Run: headless pygame with SDL's dummy video driver; simulated clock (each Clock.tick advances the game by its frame time, no real sleeping); random seed 0; keys injected as events and as key.get_pressed() state; mouse plan: one left click at the window centre at the start of phase 2, then a move to the lower-right quarter at the start of phase 3.
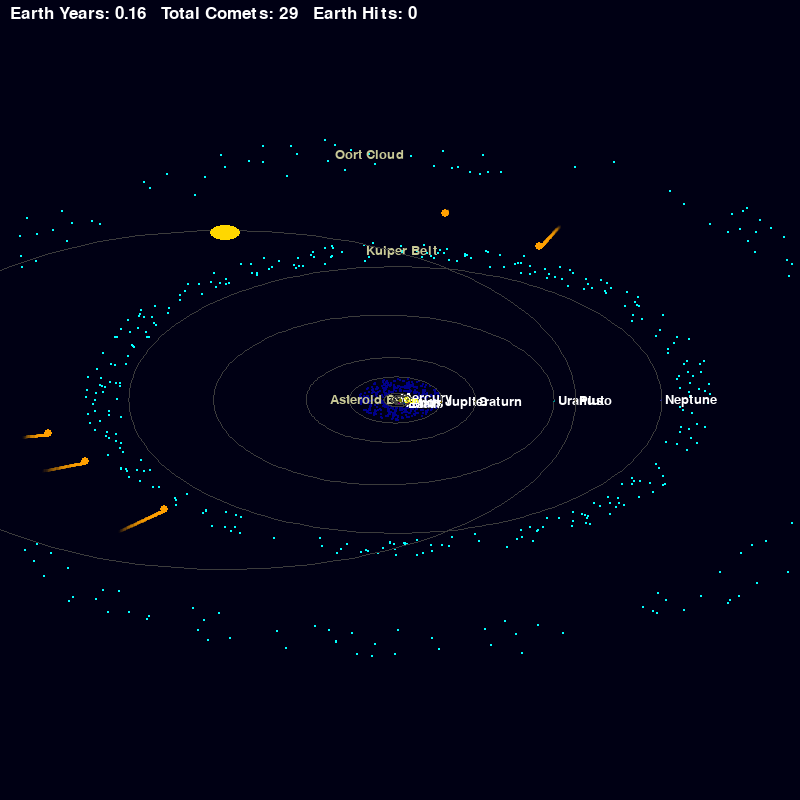
Frame 1 of 4 · flips 1–60 · no input
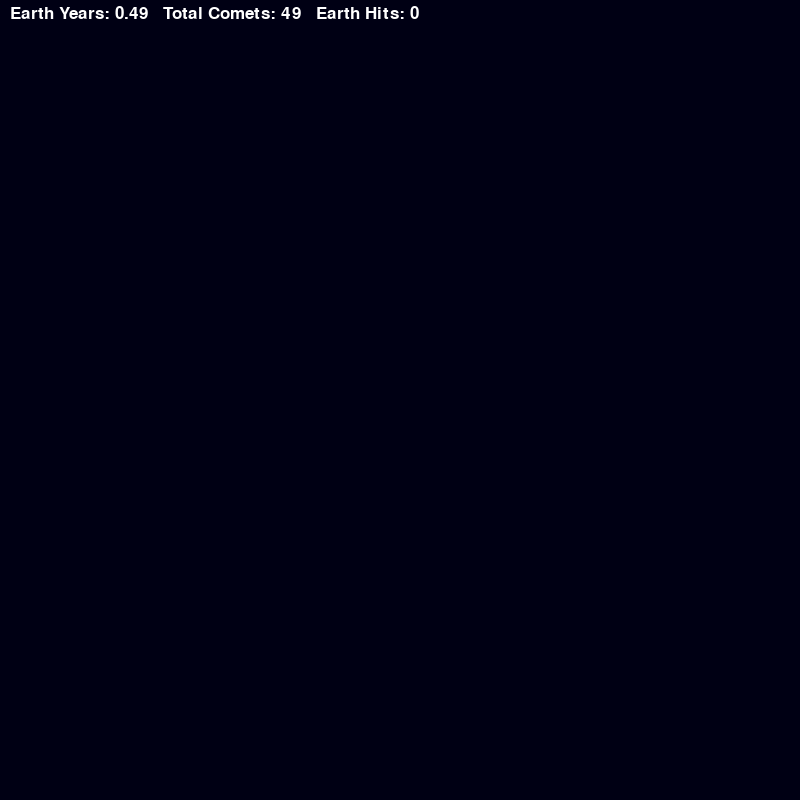
Frame 2 of 4 · flips 61–180 · clicked the window centre · tapped SPACE, RETURN · held RIGHT (→), D
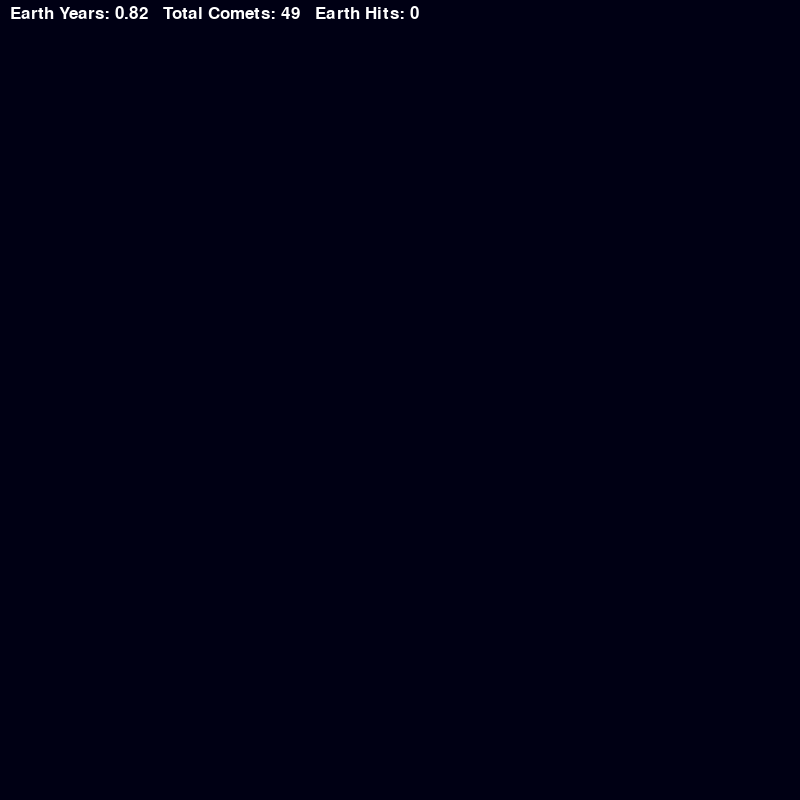
Frame 3 of 4 · flips 181–300 · moved the mouse to the lower-right quarter · held DOWN (↓), S
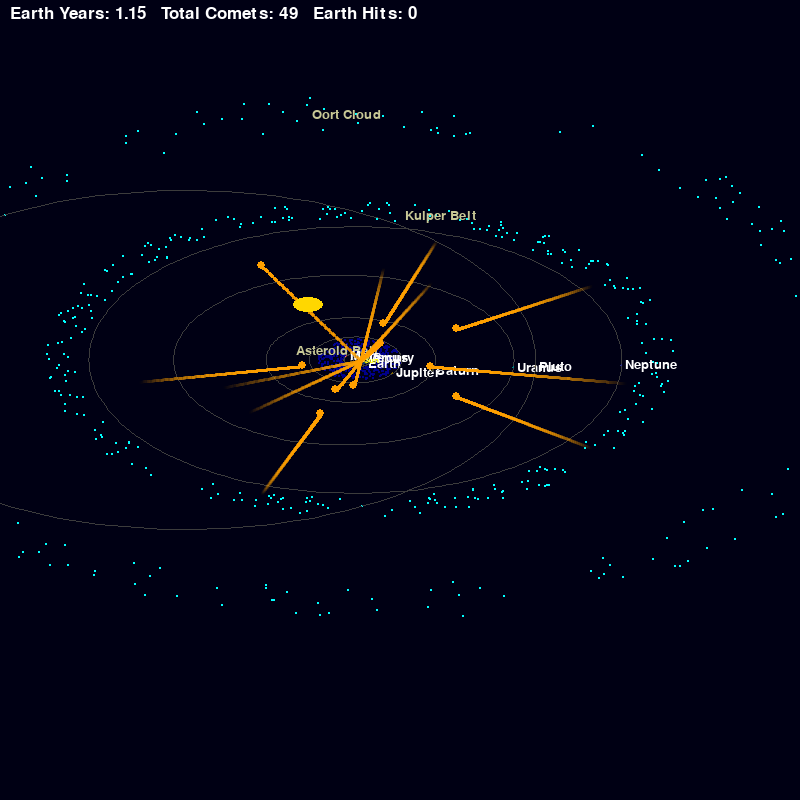
Frame 4 of 4 · flips 301–420 · held LEFT (←), A, UP (↑), W

The pygame program that drew these frames:

import pygame, math, random, threading, queue
pygame.init()
WIDTH, HEIGHT = 800, 800
screen = pygame.display.set_mode((WIDTH, HEIGHT))
pygame.display.set_caption("Solar System – Elliptical Orbits + Pluto + Comets + Alien Ship")
clock = pygame.time.Clock()

CX, CY = WIDTH // 2, HEIGHT // 2
TILT = 0.5
zoom = 1.0

planet_elements = {
    'Mercury': (0.3871, 0.2056, 87.969, (180, 180, 180)),
    'Venus':   (0.7233, 0.0068, 224.701, (200, 0, 200)),
    'Earth':   (1.0000, 0.0167, 365.256, (0, 120, 255)),
    'Mars':    (1.5237, 0.0934, 686.980, (255, 80, 80)),
    'Jupiter': (5.2028, 0.0484, 4332.589, (255, 200, 0)),
    'Saturn':  (9.5388, 0.0539, 10759.22, (170, 170, 100)),
    'Uranus':  (19.191, 0.0472, 30688.5, (0, 255, 255)),
    'Neptune': (30.061, 0.0086, 60182, (100, 100, 255)),
    'Pluto':   (39.482, 0.2488, 90560, (220, 200, 160))
}
planet_radii_km = {
    'Mercury': 2439.7, 'Venus': 6051.8, 'Earth': 6371.0, 'Mars': 3389.5,
    'Jupiter': 69911, 'Saturn': 58232, 'Uranus': 25362, 'Neptune': 24622,
    'Pluto': 1188.3
}
SUN_RADIUS_KM = 695700
SUN_COLOR = (255,255,0)
KM_PER_AU = 149_597_870.7
AU_PIXELS_BASE = (WIDTH//2 - 50) / planet_elements['Pluto'][0]

def make_belt(count, r_inner_au, r_outer_au, speed_range):
    return [{"angle": random.random()*2*math.pi,
             "radius_au": random.uniform(r_inner_au, r_outer_au),
             "speed": random.uniform(*speed_range)} for _ in range(count)]
asteroid_belt = make_belt(400, planet_elements['Mars'][0]*1.2,
                          planet_elements['Jupiter'][0]*0.9, (0.001, 0.003))
kuiper_belt = make_belt(300, planet_elements['Neptune'][0]*1.05,
                        planet_elements['Pluto'][0]*0.9, (0.0005,0.001))
oort_cloud = make_belt(200, planet_elements['Pluto'][0]*1.3,
                       planet_elements['Pluto'][0]*1.5, (0.00005,0.00015))
belt_labels = [
    {"text":"Asteroid Belt",
     "radius_au": (planet_elements['Mars'][0]*1.2+planet_elements['Jupiter'][0]*0.9)/2,
     "angle": random.random()*2*math.pi,
     "speed": sum(r["speed"] for r in asteroid_belt)/len(asteroid_belt)},
    {"text":"Kuiper Belt",
     "radius_au": (planet_elements['Neptune'][0]*1.05+planet_elements['Pluto'][0]*0.9)/2,
     "angle": random.random()*2*math.pi,
     "speed": sum(r["speed"] for r in kuiper_belt)/len(kuiper_belt)},
    {"text":"Oort Cloud",
     "radius_au": (planet_elements['Pluto'][0]*1.3+planet_elements['Pluto'][0]*1.5)/2,
     "angle": random.random()*2*math.pi,
     "speed": sum(r["speed"] for r in oort_cloud)/len(oort_cloud)}
]

def solve_kepler(M,e,tol=1e-6):
    E = M if e<0.8 else math.pi
    while True:
        f = E - e*math.sin(E) - M
        fprime = 1 - e*math.cos(E)
        E2 = E - f/fprime
        if abs(E2-E) < tol: return E2
        E = E2
def elliptical_position(a,e,T,t_days):
    n = 2*math.pi/T
    M = (n*t_days) % (2*math.pi)
    E = solve_kepler(M,e)
    nu = 2*math.atan2(math.sqrt(1+e)*math.sin(E/2),
                      math.sqrt(1-e)*math.cos(E/2))
    r = a*(1-e*math.cos(E))
    return r*math.cos(nu), r*math.sin(nu)
def draw_orbit(a,e,scale_pixels,color=(60,60,60)):
    pts=[]
    for deg in range(0,361,2):
        nu = math.radians(deg)
        r = a*(1-e**2)/(1+e*math.cos(nu))
        x = CX + (r*math.cos(nu) - e*a) * scale_pixels
        y = CY + r*math.sin(nu) * scale_pixels * TILT
        pts.append((x,y))
    pygame.draw.lines(screen,color,True,pts,1)
def draw_sphere(surface,x,y,radius,color,light_dir):
    sphere_surf = pygame.Surface((radius*2,radius*2),pygame.SRCALPHA)
    cx, cy = radius, radius
    lx, ly = light_dir
    ln = math.hypot(lx,ly) or 1
    lx/=ln; ly/=ln
    br,bg,bb = color
    for i in range(radius*2):
        for j in range(radius*2):
            dx=i-cx; dy=j-cy
            dist = math.hypot(dx,dy)
            if dist<=radius:
                nx,ny=dx/radius, dy/radius
                dot=nx*lx+ny*ly
                bright=max(0,dot)
                shade = 0.5+0.5*bright
                r2=min(255,int(br*shade+255*bright*0.2))
                g2=min(255,int(bg*shade+255*bright*0.2))
                b2=min(255,int(bb*shade+255*bright*0.2))
                sphere_surf.set_at((i,j),(r2,g2,b2,255))
    surface.blit(sphere_surf,(x-radius,y-radius))

AU_METERS = 1.496e11; GM_SUN = 1.32712440018e20
SECONDS_PER_DAY=86400; G_CONST=6.67430e-11
def color_for_distance(au,q_min,q_max):
    t=(au-q_min)/(q_max-q_min); t=max(0,min(1,t))
    return (255,int(20+t*(255-20)),0)
def test_pericenter(x,y,vx,vy,steps=500):
    mind=1e9; tx,ty=x,y; tvx,tvy=vx,vy
    for _ in range(steps):
        dx=-tx; dy=-ty
        dist=math.sqrt(dx*dx+(dy/TILT)**2)
        mind = min(mind,dist)
        accel=(GM_SUN/(AU_METERS**3)*(SECONDS_PER_DAY**2))/(dist**2)
        tvx += dx/dist * accel
        tvy += dy/dist * accel * TILT
        tx += tvx; ty += tvy
    return mind
total_comets_spawned=0
def spawn_comet(q_min=0.01,q_max=0.05,inner_bias=True):
    global total_comets_spawned
    spawn_r = planet_elements['Pluto'][0]*1.1
    ang=random.random()*2*math.pi
    x=spawn_r*math.cos(ang); y=spawn_r*math.sin(ang)
    base_speed=random.uniform(0.8,1.2)/AU_PIXELS_BASE
    target_peri=random.uniform(q_min,q_max) if inner_bias else random.uniform(0.3,5.0)
    found=False; path_color=(255,160,0); vx=vy=0
    aim=math.atan2(-y,-x)
    for t_ang in [math.radians(a) for a in range(-20,21)]:
        tvx=math.cos(aim+t_ang)*base_speed
        tvy=math.sin(aim+t_ang)*base_speed
        peri=test_pericenter(x,y,tvx,tvy)
        if abs(peri-target_peri)<0.002:
            path_color=color_for_distance(peri,q_min,q_max)
            vx,vy=tvx,tvy; found=True; break
    if not found: vx=math.cos(aim)*base_speed; vy=math.sin(aim)*base_speed
    m=random.uniform(1e11,1e15)
    comet={"x_au":x,"y_au":y,"vx_au_day":vx,"vy_au_day":vy,
           "trail":[],"path_color":path_color,"alive":True,
           "spawn_r_au":spawn_r,"mass_kg":m}
    total_comets_spawned+=1; return comet
comet_queue=queue.Queue()
def comet_worker(q_min,q_max,inner_bias):
    comet_queue.put(spawn_comet(q_min,q_max,inner_bias))


# --- Alien Ship ---
def spawn_spaceship(earth_pos_px):
    spawn_r_au = planet_elements['Pluto'][0]*1.2
    angle = random.random()*2*math.pi
    x_au = spawn_r_au*math.cos(angle)
    y_au = spawn_r_au*math.sin(angle)
    # Velocity: head toward near Earth
    ex, ey = (earth_pos_px[0]-CX)/AU_PIXELS_BASE, (earth_pos_px[1]-CY)/(AU_PIXELS_BASE*TILT)
    dir_to_earth = math.atan2(ey - y_au, ex - x_au)
    speed_au_day = 0.08  # slower than comets for visible pass
    vx = math.cos(dir_to_earth)*speed_au_day
    vy = math.sin(dir_to_earth)*speed_au_day
    return {"x_au":x_au, "y_au":y_au, "vx":vx, "vy":vy, "alive":True, "frame":0}

spaceship = None


# Simulation vars
comets=[spawn_comet(inner_bias=True) for _ in range(4)]
sim_days=0.0; earth_pos_px=(0,0); earth_radius_px=0
explosions=[]; explosion_duration_ms=2000
max_comets_alive=10; comet_spawn_prob=0.4
earth_hits_count=0
stats_font=pygame.font.SysFont(None,26)
label_font=pygame.font.SysFont(None,20)

panning=False; keys_pressed=set()
keyboard_pan_speed=10; cam_vx=cam_vy=0
pan_accel_factor=0.2

running=True
while running:
    screen.fill((0,0,20))
    current_time=pygame.time.get_ticks()
    for event in pygame.event.get():
        if event.type==pygame.QUIT: running=False
        elif event.type==pygame.KEYDOWN: keys_pressed.add(event.key)
        elif event.type==pygame.KEYUP: keys_pressed.discard(event.key)
        elif event.type==pygame.MOUSEWHEEL:
            old_zoom=zoom
            zoom*=1.1 if event.y>0 else 0.9
            zoom=max(0.05,min(45.0,zoom))
            if event.y<0 and zoom<=0.06:
                CX += (WIDTH//2 - CX) * 0.2
                CY += (HEIGHT//2 - CY) * 0.2
            if event.y>0 and old_zoom<=0.06:
                CX += (WIDTH//2 - CX) * 0.1
                CY += (HEIGHT//2 - CY) * 0.1
        elif event.type==pygame.MOUSEBUTTONDOWN:
            if event.button==2: panning=True
        elif event.type==pygame.MOUSEBUTTONUP:
            if event.button==2: panning=False
        elif event.type==pygame.MOUSEMOTION and panning:
            CX += event.rel[0]; CY += event.rel[1]

    # smooth keyboard pan
    dvx=dvy=0
    if pygame.K_a in keys_pressed or pygame.K_LEFT in keys_pressed: dvx+=keyboard_pan_speed
    if pygame.K_d in keys_pressed or pygame.K_RIGHT in keys_pressed: dvx-=keyboard_pan_speed
    if pygame.K_w in keys_pressed or pygame.K_UP in keys_pressed: dvy+=keyboard_pan_speed
    if pygame.K_s in keys_pressed or pygame.K_DOWN in keys_pressed: dvy-=keyboard_pan_speed
    cam_vx += (dvx - cam_vx)*pan_accel_factor
    cam_vy += (dvy - cam_vy)*pan_accel_factor
    CX += cam_vx; CY += cam_vy

    while not comet_queue.empty():
        comets.append(comet_queue.get())

    scale_pixels=AU_PIXELS_BASE*zoom
    size_mult_sun=1.0 if zoom<=10 else 20.0 if zoom>=30 else 1.0+((zoom-10)/20)*(19.0)
    size_mult_planets=1.0 if zoom<=10 else 300.0 if zoom>=30 else 1.0+((zoom-10)/20)*(299.0)

    # belts
    for belt,col,km in [(asteroid_belt,(0,0,139),500),
                        (kuiper_belt,(0,255,255),300),
                        (oort_cloud,(0,255,255),200)]:
        for rock in belt:
            rock["angle"] += rock["speed"]
            rx = CX + rock["radius_au"]*math.cos(rock["angle"])*scale_pixels
            ry = CY + rock["radius_au"]*math.sin(rock["angle"])*scale_pixels*TILT
            pygame.draw.circle(screen,col,(int(rx),int(ry)),max(1,int((km/KM_PER_AU)*scale_pixels)))
    for lbl in belt_labels:
        lbl["angle"] += lbl["speed"]
        lx = CX + lbl["radius_au"]*math.cos(lbl["angle"])*scale_pixels
        ly = CY + lbl["radius_au"]*math.sin(lbl["angle"])*scale_pixels*TILT
        surf=label_font.render(lbl["text"],True,(200,200,150))
        screen.blit(surf,(lx-surf.get_width()/2,ly-surf.get_height()/2))

    # planets
    for name,(a,e,Tp,color) in planet_elements.items():
        x_au,y_au=elliptical_position(a,e,Tp,sim_days)
        x_px=CX+(x_au - e*a)*scale_pixels
        y_px=CY+y_au*scale_pixels*TILT
        r_px=(planet_radii_km[name]/KM_PER_AU)*scale_pixels*size_mult_planets
        if name=="Earth": earth_pos_px=(x_px,y_px); earth_radius_px=r_px
        draw_orbit(a,e,scale_pixels)
        draw_sphere(screen,int(x_px),int(y_px),max(1,int(r_px)),color,(x_px-CX,y_px-CY))
        font_size=max(20,int(max(1,int(r_px))*2.5))
        lbl=pygame.font.SysFont(None,font_size).render(name,True,(255,255,255))
        screen.blit(lbl,(x_px+r_px+4,y_px-lbl.get_height()/2))

    # Sun
    sun_r_px=(SUN_RADIUS_KM/KM_PER_AU)*scale_pixels*size_mult_sun
    draw_sphere(screen,CX,CY,max(2,int(sun_r_px)),SUN_COLOR,(0,0))
    sun_lbl=pygame.font.SysFont(None,max(12,int(max(2,int(sun_r_px))*2.5))).render("Sun",True,SUN_COLOR)
    screen.blit(sun_lbl,(CX+sun_r_px+4,CY-sun_lbl.get_height()/2))

    # comets
    new_comets=[]
    for cm in comets:
        if not cm["alive"]: continue
        dist_au=math.sqrt(cm["x_au"]**2+cm["y_au"]**2)
        if dist_au>=cm["spawn_r_au"]: cm["alive"]=False; continue
        dx=-cm["x_au"]; dy=-cm["y_au"]
        dist=math.sqrt(dx*dx+(dy/TILT)**2)
        GM_total=GM_SUN+cm["mass_kg"]*G_CONST
        GM_total_AU_day2=(GM_total/(AU_METERS**3))*(SECONDS_PER_DAY**2)
        accel=GM_total_AU_day2/(dist**2)
        cm["vx_au_day"] += dx/dist*accel
        cm["vy_au_day"] += dy/dist*accel*TILT
        cm["x_au"] += cm["vx_au_day"]; cm["y_au"] += cm["vy_au_day"]
        cm["trail"].append((cm["x_au"],cm["y_au"]))
        if len(cm["trail"])>200: cm["trail"].pop(0)
        comet_x=CX+cm["x_au"]*scale_pixels
        comet_y=CY+cm["y_au"]*scale_pixels*TILT
        if math.hypot(comet_x-earth_pos_px[0],comet_y-earth_pos_px[1])<=earth_radius_px:
            earth_hits_count+=1
            explosions.append((earth_pos_px,earth_radius_px*2,current_time))
            cm["alive"]=False; continue
        tl_len=len(cm["trail"])
        for i,(tx_au,ty_au) in enumerate(cm["trail"]):
            tx=CX+tx_au*scale_pixels; ty=CY+ty_au*scale_pixels*TILT
            alpha=int(((i+1)/tl_len)*255)
            t_surf=pygame.Surface((3,3),pygame.SRCALPHA)
            t_surf.fill(cm["path_color"]+(alpha,))
            screen.blit(t_surf,(tx,ty))
        pygame.draw.circle(screen,cm["path_color"],(int(comet_x),int(comet_y)),4)
        new_comets.append(cm)
    comets=new_comets
    if len(comets)<max_comets_alive and random.random()<comet_spawn_prob:
        threading.Thread(target=comet_worker,args=(0.01,0.05,random.choice([True,False])),daemon=True).start()

    # Alien spaceship
    if spaceship is None:
        spaceship = spawn_spaceship(earth_pos_px)
    else:
        spaceship["x_au"] += spaceship["vx"]
        spaceship["y_au"] += spaceship["vy"]
        spaceship["frame"] += 1
        ship_x_px = CX + spaceship["x_au"]*scale_pixels
        ship_y_px = CY + spaceship["y_au"]*scale_pixels*TILT
        # shimmer color
        if spaceship["frame"] % 10 < 5:
            ship_color = (255, 50, 50)  # red
        else:
            ship_color = (255, 215, 0)  # gold
        # draw saucer (ellipse)
        ship_rect = pygame.Rect(0, 0, 30, 15)
        ship_rect.center = (ship_x_px, ship_y_px)
        ship_surface = pygame.Surface((30, 15), pygame.SRCALPHA)
        pygame.draw.ellipse(ship_surface, ship_color, (0, 0, 30, 15))
        screen.blit(ship_surface, ship_rect.topleft)
        if math.hypot(ship_x_px-CX, ship_y_px-CY) > planet_elements['Pluto'][0]*AU_PIXELS_BASE*zoom*1.3:
            spaceship = None  # respawn next frame

    # explosions
    for expl in explosions[:]:
        pos,r,start=expl
        if current_time-start<explosion_duration_ms:
            pygame.draw.circle(screen,(255,100,0),(int(pos[0]),int(pos[1])),int(r))
        else: explosions.remove(expl)

    # stats
    earth_years=sim_days/planet_elements["Earth"][2]
    stats_surface=stats_font.render(f"Earth Years: {earth_years:.2f}   Total Comets: {total_comets_spawned}   Earth Hits: {earth_hits_count}",True,(255,255,255))
    screen.blit(stats_surface,(10,5))

    pygame.display.flip()
    clock.tick(60)
    sim_days+=1

pygame.quit()
